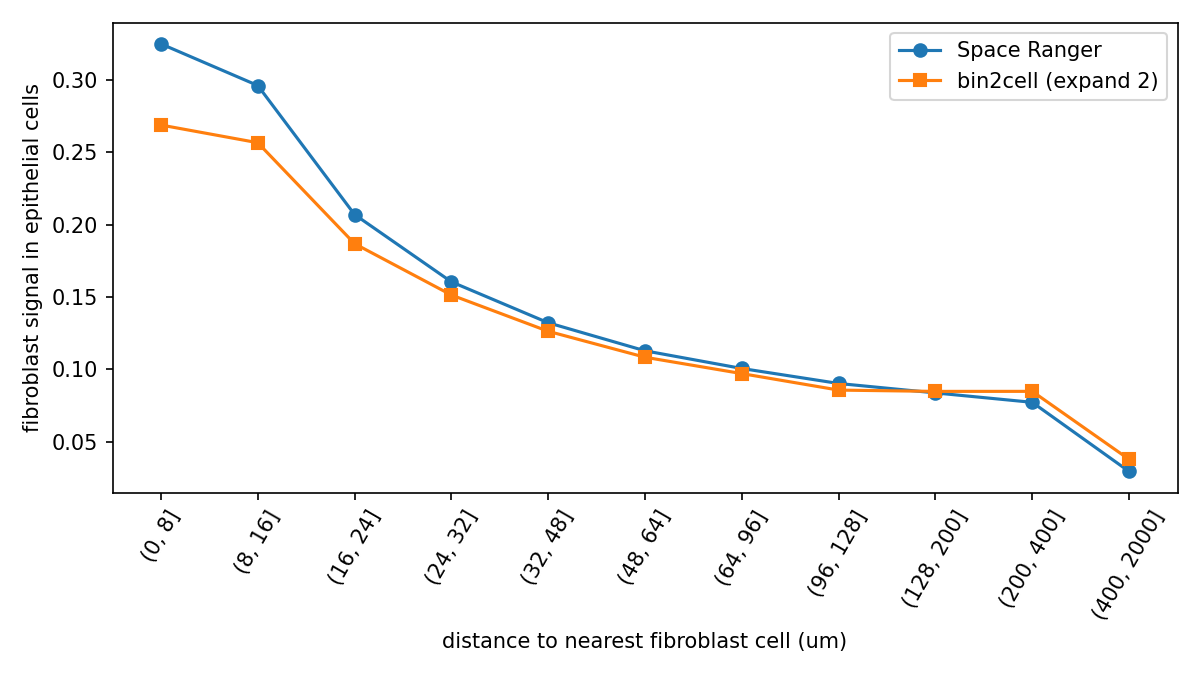

Values plotted in this chart, from the file beside it:
, SR, SR, bin2cell, bin2cell
, mean, count, mean, count
bin, , , , 
(0, 8], 0.3248, 2308, 0.2687, 4205
(8, 16], 0.296, 15838, 0.2565, 17530
(16, 24], 0.2069, 16508, 0.1868, 19748
(24, 32], 0.1605, 17220, 0.1514, 20457
(32, 48], 0.1322, 30841, 0.1263, 34183
(48, 64], 0.1128, 24152, 0.1084, 24883
(64, 96], 0.1006, 28718, 0.0971, 27927
(96, 128], 0.09028, 11792, 0.08571, 9863
(128, 200], 0.08377, 6505, 0.08482, 4313
(200, 400], 0.07726, 487, 0.08484, 394
(400, 2000], 0.02952, 14, 0.03788, 10
